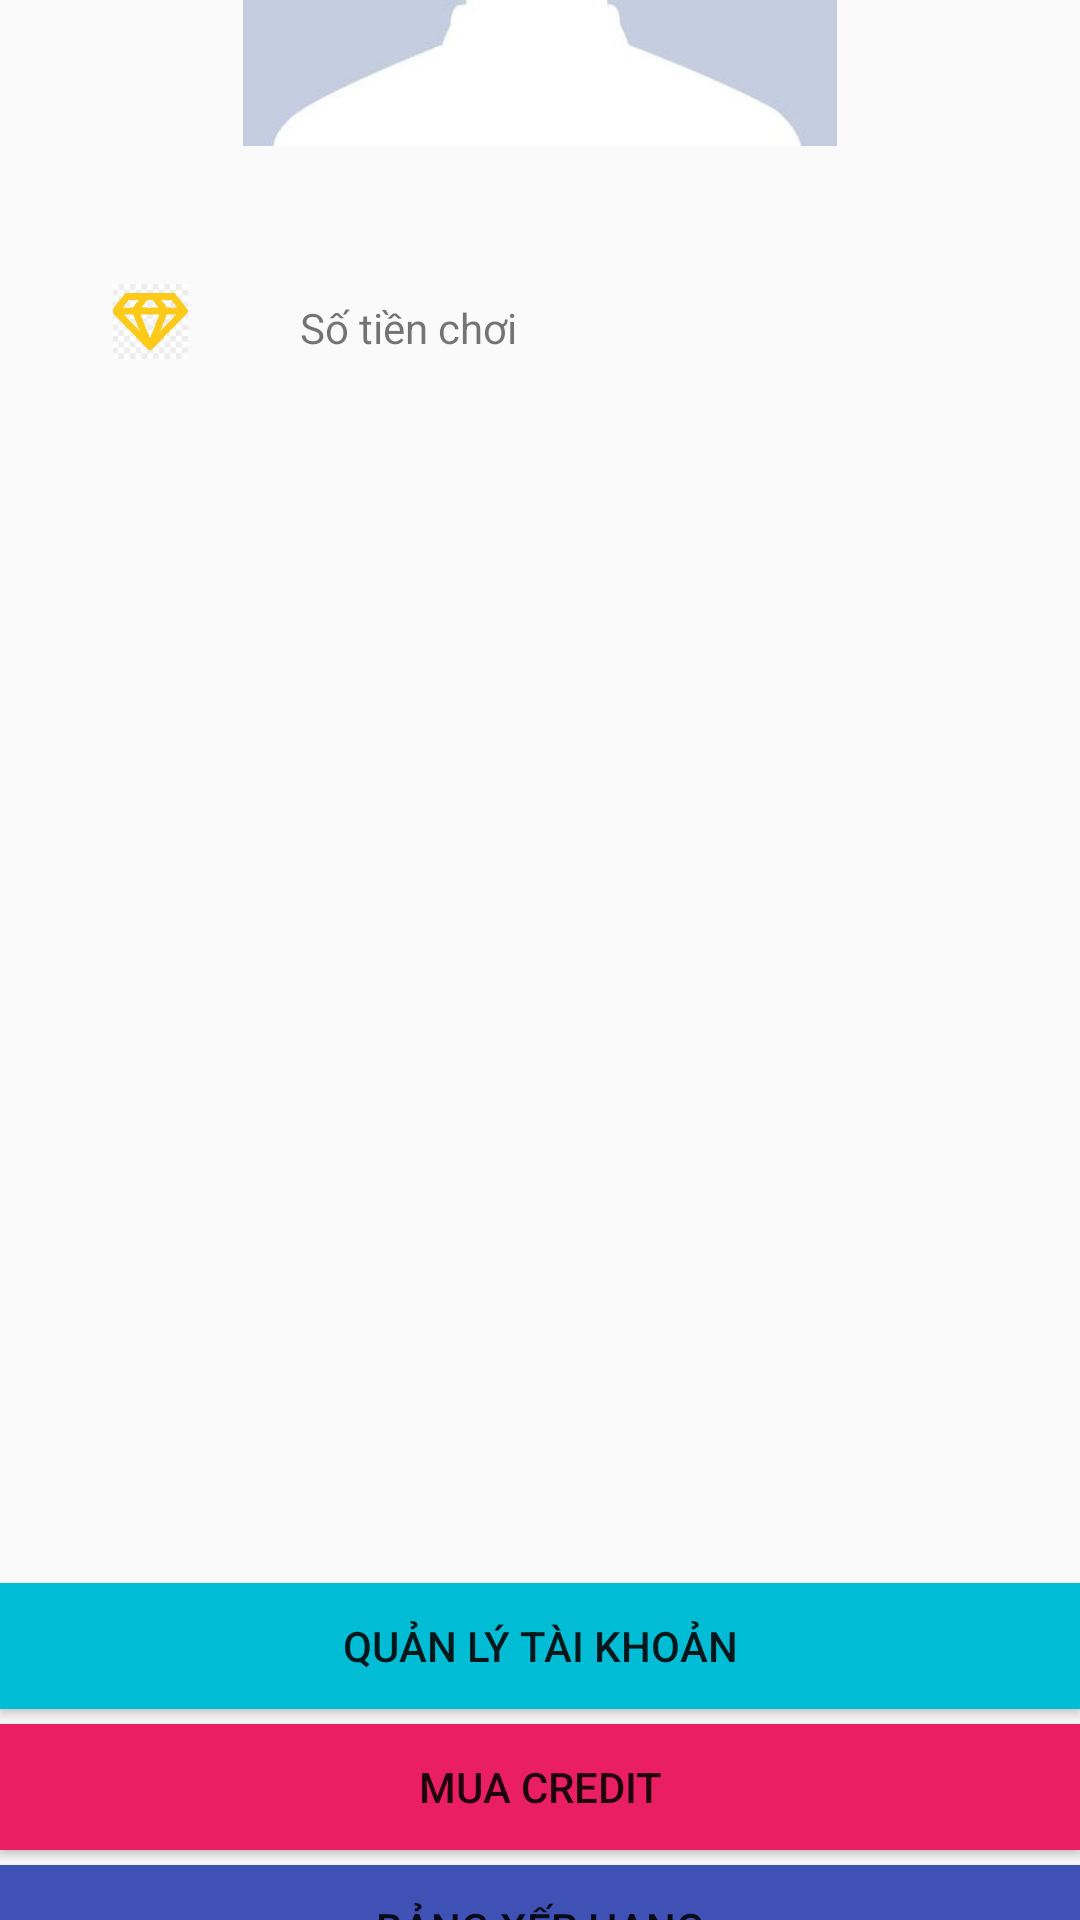

Layout XML and referenced resources for this Android screen:
<!-- AndroidManifest.xml: application theme AppTheme -->
<!-- res/layout/activity_man_hinh_chinh.xml -->
<?xml version="1.0" encoding="utf-8"?>
<LinearLayout xmlns:android="http://schemas.android.com/apk/res/android"
    xmlns:app="http://schemas.android.com/apk/res-auto"
    xmlns:tools="http://schemas.android.com/tools"
    android:orientation="vertical"
    android:layout_width="wrap_content"
    android:layout_height="wrap_content"
    android:layout_gravity="center"
    android:gravity="center"
    tools:context=".Man_hinh_chinh">

    <ImageView
        android:id="@+id/anhdaidien"
        android:layout_width="298dp"
        android:layout_height="166dp"
        android:src="@drawable/avatar" />

    <TextView
        android:id="@+id/txtTenTK"
        android:layout_width="match_parent"
        android:layout_height="46dp"
        android:gravity="center"
        android:layout_gravity="center"
        />

    <LinearLayout
        android:layout_width="match_parent"
        android:layout_height="match_parent"
        android:orientation="horizontal">

        <ImageView
            android:id="@+id/imageView"
            android:layout_width="25dp"
            android:layout_height="25dp"
            android:layout_weight="2"
            app:srcCompat="@drawable/kim_cuong" />

        <TextView
            android:id="@+id/textsotien"
            android:layout_width="wrap_content"
            android:layout_height="match_parent"
            android:layout_marginTop="5dp"
            android:layout_weight="5"
            android:text="Số tiền chơi" />
    </LinearLayout>

    <Button
        android:id="@+id/btnquanlyTK"
        android:layout_width="match_parent"
        android:layout_height="42dp"
        android:layout_gravity="center"
        android:gravity="center"
        android:background="#00BCD4"
        android:text="Quản lý tài khoản"
        android:layout_marginTop="5dp"

        />

    <Button
        android:id="@+id/btncredit"
        android:layout_width="match_parent"
        android:layout_height="42dp"
        android:layout_gravity="center"
        android:gravity="center"
        android:layout_marginTop="5dp"
        android:background="#E91E63"
        android:text="Mua credit"
        />

    <Button
        android:id="@+id/btnbangxephang"
        android:layout_width="match_parent"
        android:layout_height="42dp"
        android:layout_gravity="center"
        android:gravity="center"
        android:layout_marginTop="5dp"
        android:background="#3F51B5"
        android:text="Bảng xếp hạng"
        />

    <Button
        android:id="@+id/btntrochoimoi"
        android:layout_width="match_parent"
        android:layout_height="42dp"
        android:layout_marginTop="5dp"
        android:background="#FF9800"
        android:text="Trò chơi mới"
        android:onClick="Play"
        />

    <Button
        android:id="@+id/btnlichsuchoi"
        android:layout_width="match_parent"
        android:layout_height="42dp"
        android:layout_marginTop="5dp"
        android:layout_gravity="center"
        android:gravity="center"
        android:background="#4CAF50"
        android:text="Lịch sử chơi"
        android:onClick="LichSu"
        />

</LinearLayout>
<!-- resources referenced by this layout -->
<resources>
  <!-- drawable avatar: jpg bitmap (drawable, 27696 bytes) -->
  <!-- drawable kim_cuong: jpg bitmap (drawable, 10421 bytes) -->
  <style name="AppTheme" parent="Theme.AppCompat.Light.DarkActionBar">
          
          <item name="colorPrimary">@color/colorPrimary</item>
          <item name="colorPrimaryDark">@color/colorPrimaryDark</item>
          <item name="colorAccent">@color/colorAccent</item>
          <item name="windowNoTitle">true
          </item>
          <item name="android:windowFullscreen">true</item>
      </style>
  <!-- not gathered from this repository: default colours our renderer supplied (Android Studio template values) -->
  <color name="colorPrimary">#FF6200EE</color>
  <color name="colorPrimaryDark">#FF3700B3</color>
  <color name="colorAccent">#FF03DAC5</color>
</resources>
